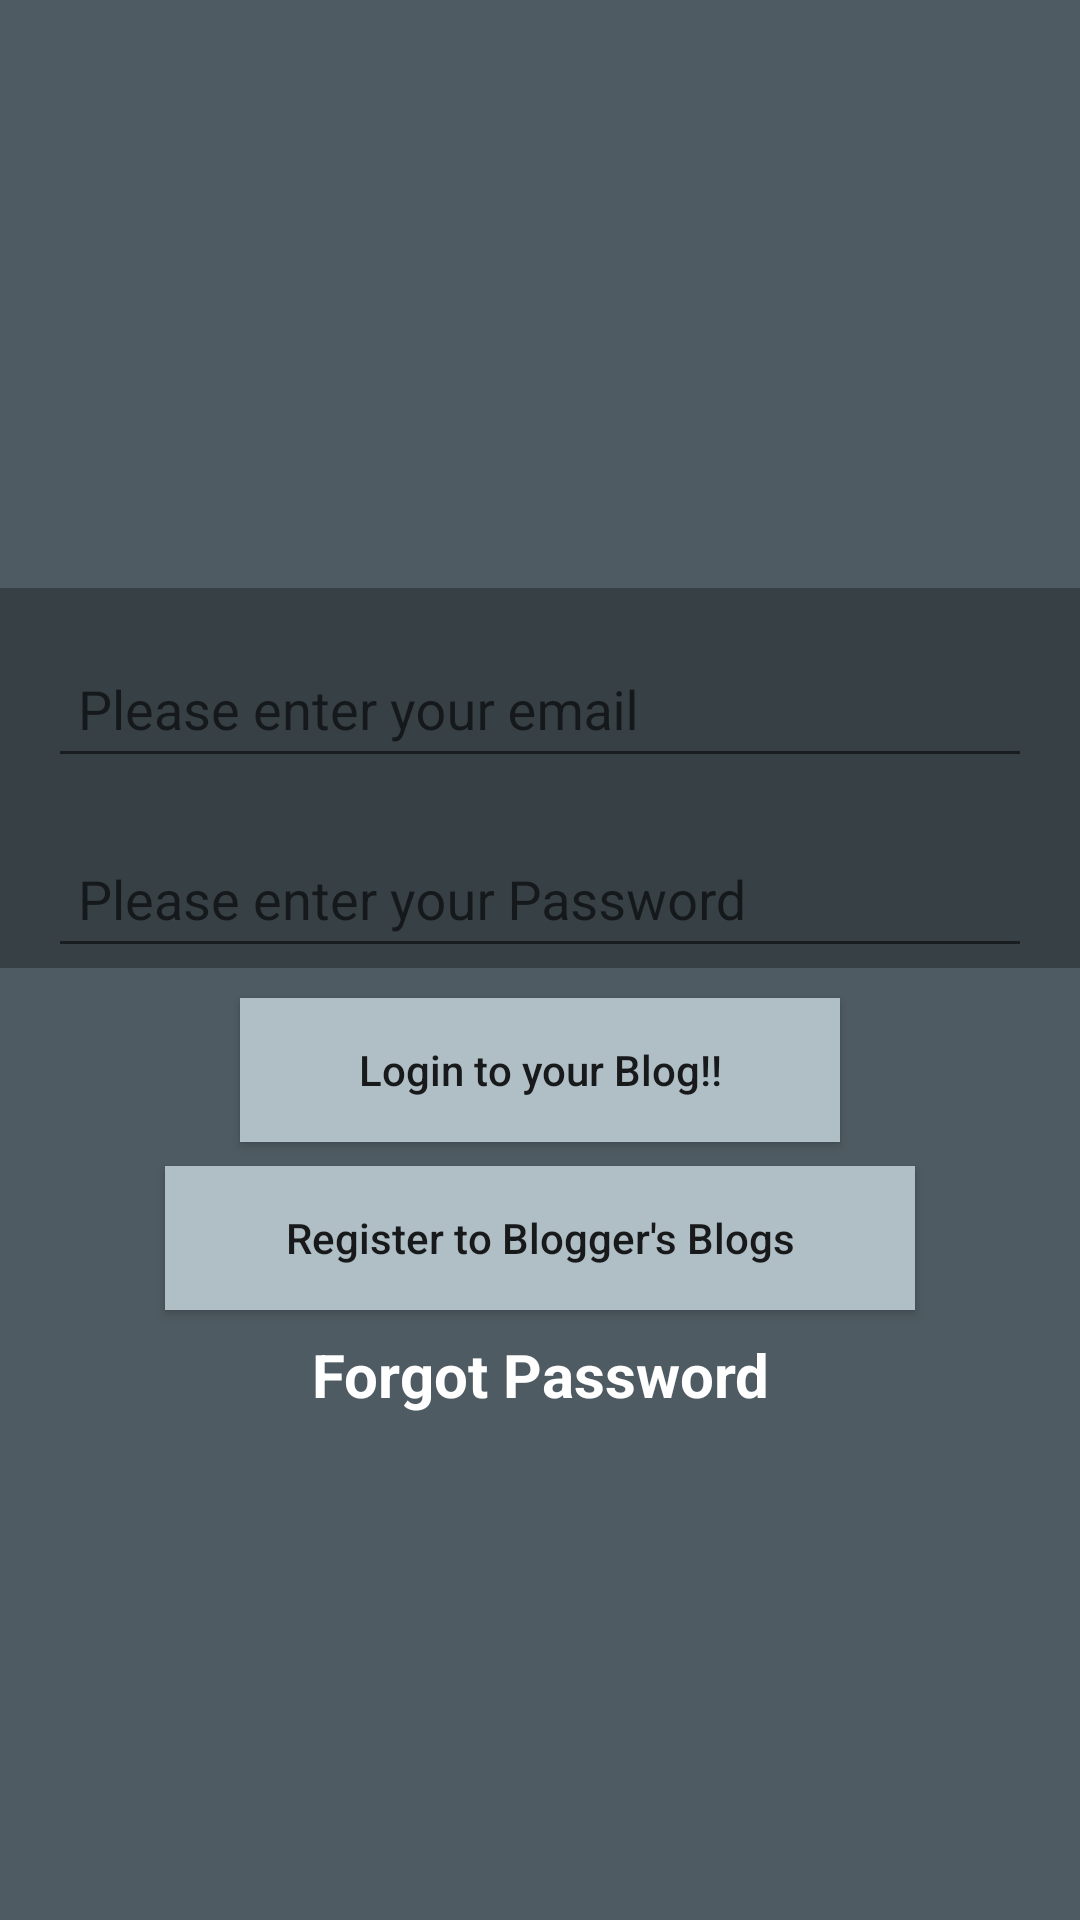

Reconstruct the res/layout file that produces this screen, plus the resources it refers to.
<!-- AndroidManifest.xml: application theme AppTheme -->
<!-- res/layout/activity_welcome_page.xml -->
<?xml version="1.0" encoding="utf-8"?>
<android.support.constraint.ConstraintLayout xmlns:android="http://schemas.android.com/apk/res/android"
    xmlns:app="http://schemas.android.com/apk/res-auto"
    xmlns:tools="http://schemas.android.com/tools"
    android:layout_width="match_parent"
    android:layout_height="match_parent"
    android:background="?attr/primaryLightColor"
    tools:context=".welcome.WelcomePage">

    <ImageView
        android:id="@+id/welcome_imageView"
        android:layout_width="1000dp"
        android:layout_height="0dp"
        android:layout_marginStart="8dp"
        android:contentDescription="@string/username"
        android:scaleType="centerCrop"
        app:layout_constraintBottom_toBottomOf="parent"
        app:layout_constraintStart_toStartOf="parent"
        app:layout_constraintTop_toTopOf="parent"
        app:layout_constraintVertical_bias="0.0"
        app:srcCompat="?attr/primaryLightColor" />

    <ImageView
        android:id="@+id/logoImageView"
        android:layout_width="0dp"
        android:contentDescription="@string/username"
        android:layout_height="180dp"
        android:layout_marginEnd="8dp"
        android:layout_marginStart="8dp"
        android:layout_marginTop="8dp"
        app:layout_constraintEnd_toEndOf="parent"
        app:layout_constraintStart_toStartOf="parent"
        app:layout_constraintTop_toTopOf="parent" />

    <ImageView
        android:layout_width="0dp"
        android:layout_height="0dp"
        android:contentDescription="@string/username"
        android:background="@color/blackBackground"
        app:layout_constraintBottom_toBottomOf="@+id/login_passLayout"
        app:layout_constraintEnd_toEndOf="parent"
        app:layout_constraintStart_toStartOf="parent"
        app:layout_constraintTop_toTopOf="@+id/login_emailLayout" />

    <android.support.design.widget.TextInputLayout
        android:id="@+id/login_emailLayout"
        android:layout_width="match_parent"
        android:layout_height="wrap_content"
        android:layout_marginEnd="8dp"
        android:layout_marginStart="8dp"
        android:layout_marginTop="8dp"
        android:paddingTop="8dp"
        app:layout_constraintEnd_toEndOf="parent"
        app:layout_constraintStart_toStartOf="parent"
        app:layout_constraintTop_toBottomOf="@+id/logoImageView">

        <android.support.v7.widget.AppCompatAutoCompleteTextView
            android:id="@+id/login_email"
            android:layout_width="match_parent"
            android:layout_height="wrap_content"
            android:layout_marginEnd="8dp"
            android:layout_marginStart="8dp"
            android:layout_marginTop="64dp"
            android:ems="10"
            android:hint="@string/please_enter_your_emailid"
            android:inputType="textEmailAddress"
            android:padding="10dp"
            android:textColor="?attr/primaryTextColor"
            android:textColorHint="@color/white"
            android:theme="@style/ThemeOverlay.AppCompat.Light" />

    </android.support.design.widget.TextInputLayout>

    <android.support.design.widget.TextInputLayout
        android:id="@+id/login_passLayout"
        android:layout_width="match_parent"
        android:layout_height="wrap_content"
        android:layout_marginEnd="8dp"
        android:layout_marginStart="8dp"
        android:paddingTop="8dp"
        app:layout_constraintEnd_toEndOf="parent"
        app:layout_constraintStart_toStartOf="parent"
        app:layout_constraintTop_toBottomOf="@id/login_emailLayout">

        <EditText
            android:id="@+id/login_pass"
            android:layout_width="match_parent"
            android:layout_height="wrap_content"
            android:layout_marginEnd="8dp"
            android:layout_marginStart="8dp"
            android:layout_marginTop="15dp"
            android:ems="10"
            android:hint="@string/please_enter_your_password"
            android:inputType="textPassword"
            android:padding="10dp"
            android:textColor="?attr/primaryTextColor"
            android:textColorHint="@color/white"
            android:theme="@style/ThemeOverlay.AppCompat.Light" />

    </android.support.design.widget.TextInputLayout>

    <Button
        android:id="@+id/login_loginBtn"
        android:layout_width="200dp"
        android:layout_height="wrap_content"
        android:layout_marginEnd="8dp"
        android:layout_marginStart="8dp"
        android:layout_marginTop="10dp"
        android:background="?attr/colorAccent"
        android:text="@string/login_to_your_blog"
        android:textAllCaps="false"
        android:padding="10dp"
        app:layout_constraintEnd_toEndOf="parent"
        app:layout_constraintStart_toStartOf="parent"
        app:layout_constraintTop_toBottomOf="@+id/login_passLayout" />

    <Button
        android:id="@+id/login_regBtn"
        android:layout_width="250dp"
        android:layout_height="wrap_content"
        android:layout_marginEnd="8dp"
        android:layout_marginStart="8dp"
        android:layout_marginTop="8dp"
        android:background="?attr/colorAccent"
        android:padding="10dp"
        android:text="@string/register_to_blogger_s_blogs"
        android:textAllCaps="false"
        app:layout_constraintEnd_toEndOf="parent"
        app:layout_constraintStart_toStartOf="parent"
        app:layout_constraintTop_toBottomOf="@+id/login_loginBtn" />

    <ProgressBar
        android:id="@+id/login_progressBar"
        style="?android:attr/progressBarStyleHorizontal"
        android:paddingTop="10dp"
        android:layout_width="0dp"
        android:layout_height="wrap_content"
        android:indeterminate="true"
        android:visibility="invisible"
        app:layout_constraintEnd_toEndOf="parent"
        app:layout_constraintStart_toStartOf="parent"
        app:layout_constraintTop_toTopOf="parent" />

    <TextView
        android:id="@+id/welcome_forgotPass"
        android:layout_width="wrap_content"
        android:layout_height="wrap_content"
        android:layout_marginEnd="8dp"
        android:layout_marginStart="8dp"
        android:layout_marginTop="8dp"
        android:text="@string/forgot_password"
        android:textColor="@color/primaryTextColor"
        android:textSize="20sp"
        android:textStyle="bold"
        android:visibility="visible"
        app:layout_constraintEnd_toEndOf="parent"
        app:layout_constraintStart_toStartOf="parent"
        app:layout_constraintTop_toBottomOf="@+id/login_regBtn" />

</android.support.constraint.ConstraintLayout>
<!-- resources referenced by this layout -->
<resources>
  <color name="blackBackground">#4d000000</color>
  <color name="primaryTextColor">#ffffff</color>
  <color name="white">#ffffff</color>
  <string name="forgot_password">Forgot Password</string>
  <string name="login_to_your_blog">Login to your Blog!!</string>
  <string name="please_enter_your_emailid">Please enter your email</string>
  <string name="please_enter_your_password">Please enter your Password</string>
  <string name="register_to_blogger_s_blogs">Register to Blogger\'s Blogs</string>
  <string name="username">Username</string>
  <style name="AppTheme" parent="Theme.AppCompat.Light.NoActionBar">
          
          <item name="searchBackground">@color/white</item>
          <item name="colorPrimary">@color/colorPrimary</item>
          <item name="colorPrimaryDark">@color/colorPrimaryDark</item>
          <item name="colorAccent">@color/colorAccent</item>
          <item name="colorBackground">@color/white</item>
          <item name="primaryLightColor">@color/primaryLightColor</item>
          <item name="secondaryLightColor">@color/secondaryLightColor</item>
          <item name="secondaryDarkColor">@color/secondaryDarkColor</item>
          <item name="primaryTextColor">@color/primaryTextColor</item>
          <item name="secondaryTextColor">@color/secondaryTextColor</item>
          <item name="white">@color/white</item>
          <item name="black">@color/black</item>
          <item name="hintColor">@color/hintColor</item>
          <item name="cardBackgroundColorDefault">@color/white</item>
          <item name="bottomNevBarColor">@color/white</item>
          <item name="android:itemBackground">@color/white</item>
          <item name="android:itemTextAppearance">@color/black</item>
          <item name="android:windowAnimationStyle">@style/WindowAnimation</item>
          <item name="pbOrange">@color/pbOrange</item>
          <item name="pbPurple">@color/pbPurple</item>
          <item name="pbPink">@color/pbPink</item>
          <item name="pbRed">@color/pbRed</item>
          <item name="pbBlue">@color/pbBlue</item>
          <item name="pbGreen">@color/pbGreen</item>
      </style>
  <color name="colorPrimary">#263238</color>
  <color name="colorPrimaryDark">#000A12</color>
  <color name="colorAccent">#B0BEC5</color>
  <color name="primaryLightColor">#4F5B62</color>
  <color name="secondaryLightColor">#E2F1F8</color>
  <color name="secondaryDarkColor">#808E95</color>
  <color name="secondaryTextColor">#000000</color>
  <color name="black">#000000</color>
  <color name="hintColor">#808080</color>
  <style name="WindowAnimation">
          <item name="android:windowEnterAnimation">@android:anim/fade_in</item>
          <item name="android:windowExitAnimation">@android:anim/fade_out</item>
      </style>
  <color name="pbOrange">#e65100</color>
  <color name="pbPurple">#6a1b9a</color>
  <color name="pbPink">#e91e63</color>
  <color name="pbRed">#db3236</color>
  <color name="pbBlue">#0084b4</color>
  <color name="pbGreen">#2e7d32</color>
</resources>
